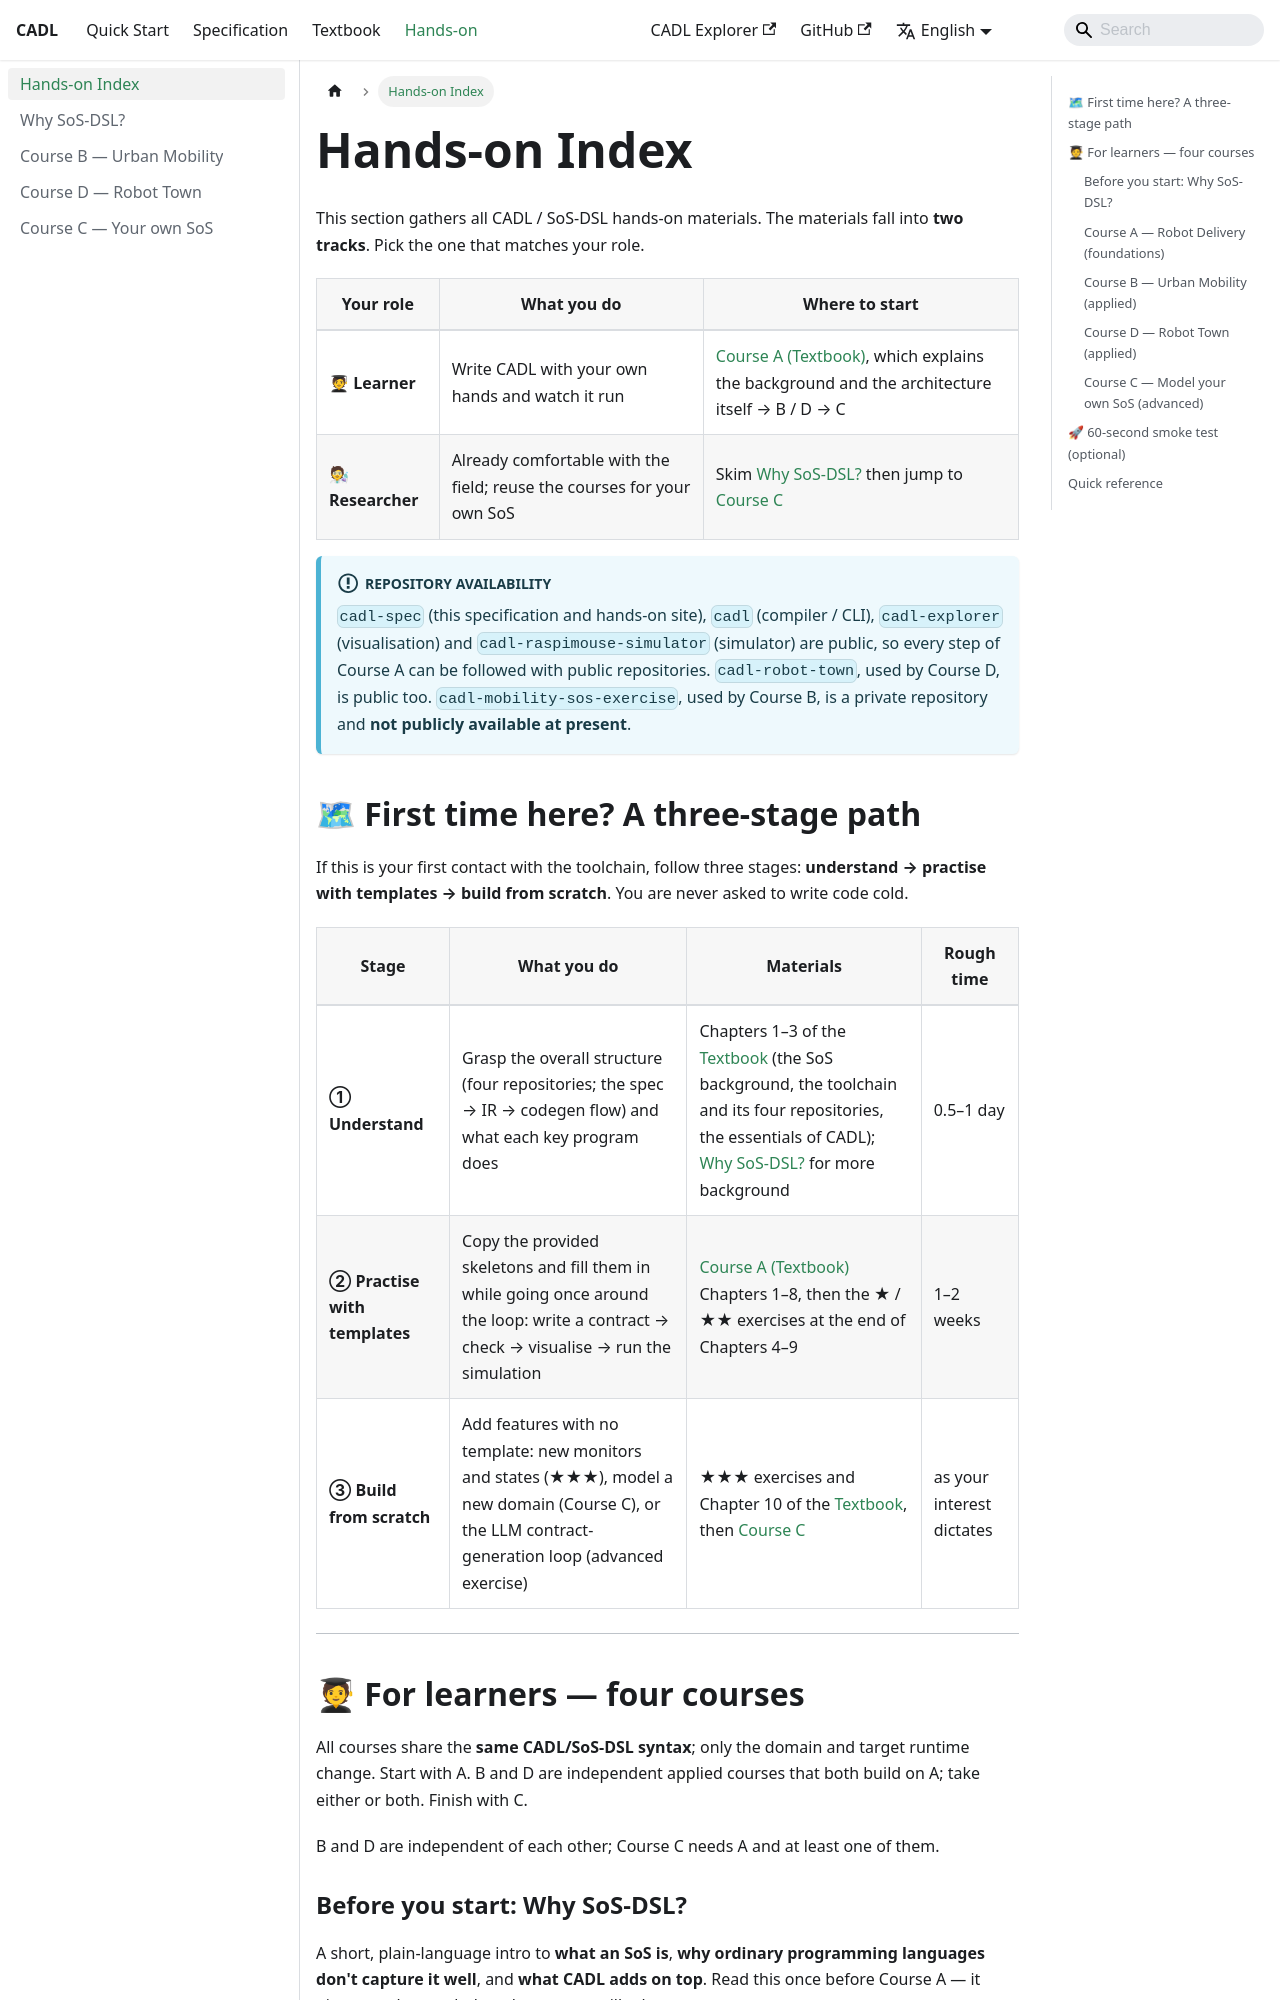

repository: ertlnagoya/cadl-spec · page: docs/handson/index.html · generator: docusaurus

---
sidebar_position: 1
sidebar_label: "Hands-on Index"
title: "Hands-on Index"
---

# Hands-on Index

This section gathers all CADL / SoS-DSL hands-on materials.
The materials fall into **two tracks**. Pick the one that matches your role.

| Your role | What you do | Where to start |
|---|---|---|
| 🧑🎓 **Learner** | Write CADL with your own hands and watch it run | [Course A (Textbook)](../textbook/index.md), which explains the background and the architecture itself → B / D → C |
| 🧑🔬 **Researcher** | Already comfortable with the field; reuse the courses for your own SoS | Skim [Why SoS-DSL?](academic-background.md) then jump to [Course C](own-sos.md) |

:::info[Repository availability]
`cadl-spec` (this specification and hands-on site), `cadl` (compiler / CLI), `cadl-explorer` (visualisation) and `cadl-raspimouse-simulator` (simulator) are public, so every step of Course A can be followed with public repositories. `cadl-robot-town`, used by Course D, is public too. `cadl-mobility-sos-exercise`, used by Course B, is a private repository and **not publicly available at present**.
:::

## 🗺 First time here? A three-stage path

If this is your first contact with the toolchain, follow three stages:
**understand → practise with templates → build from scratch**. You are
never asked to write code cold.

| Stage | What you do | Materials | Rough time |
|---|---|---|---|
| **① Understand** | Grasp the overall structure (four repositories; the spec → IR → codegen flow) and what each key program does | Chapters 1–3 of the [Textbook](../textbook/index.md) (the SoS background, the toolchain and its four repositories, the essentials of CADL); [Why SoS-DSL?](academic-background.md) for more background | 0.5–1 day |
| **② Practise with templates** | Copy the provided skeletons and fill them in while going once around the loop: write a contract → check → visualise → run the simulation | [Course A (Textbook)](../textbook/index.md) Chapters 1–8, then the ★ / ★★ exercises at the end of Chapters 4–9 | 1–2 weeks |
| **③ Build from scratch** | Add features with no template: new monitors and states (★★★), model a new domain (Course C), or the LLM contract-generation loop (advanced exercise) | ★★★ exercises and Chapter 10 of the [Textbook](../textbook/index.md), then [Course C](own-sos.md) | as your interest dictates |

---
